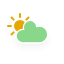
t = 0.00 s
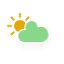
t = 1.13 s
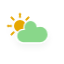
t = 3.38 s
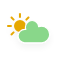
t = 4.50 s
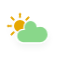
t = 5.63 s
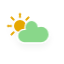
t = 7.88 s

The animated SVG that drew these frames (rendered in a browser with its animation timeline set to each time). Animation: 3 CSS @keyframes rules; one cycle of 9.00 s, repeats indefinitely.

<?xml version="1.0" encoding="utf-8"?>
<!-- (c) ammap.com | SVG weather icons -->
<svg
    version="1.1"
    xmlns="http://www.w3.org/2000/svg"
    xmlns:xlink="http://www.w3.org/1999/xlink"
    width="64"
    height="64"
    viewbox="0 0 64 64">
    <defs>
        <filter id="blur" width="200%" height="200%">
            <feGaussianBlur in="SourceAlpha" stdDeviation="3"/>
            <feOffset dx="0" dy="4" result="offsetblur"/>
            <feComponentTransfer>
                <feFuncA type="linear" slope="0.05"/>
            </feComponentTransfer>
            <feMerge> 
                <feMergeNode/>
                <feMergeNode in="SourceGraphic"/> 
            </feMerge>
        </filter>
        <style type="text/css"><![CDATA[
/*
** CLOUDS
*/
@keyframes am-weather-cloud-2 {
  0% {
    -webkit-transform: translate(0px,0px);
       -moz-transform: translate(0px,0px);
        -ms-transform: translate(0px,0px);
            transform: translate(0px,0px);
  }

  50% {
    -webkit-transform: translate(2px,0px);
       -moz-transform: translate(2px,0px);
        -ms-transform: translate(2px,0px);
            transform: translate(2px,0px);
  }

  100% {
    -webkit-transform: translate(0px,0px);
       -moz-transform: translate(0px,0px);
        -ms-transform: translate(0px,0px);
            transform: translate(0px,0px);
  }
}

.am-weather-cloud-2 {
  -webkit-animation-name: am-weather-cloud-2;
     -moz-animation-name: am-weather-cloud-2;
          animation-name: am-weather-cloud-2;
  -webkit-animation-duration: 3s;
     -moz-animation-duration: 3s;
          animation-duration: 3s;
  -webkit-animation-timing-function: linear;
     -moz-animation-timing-function: linear;
          animation-timing-function: linear;
  -webkit-animation-iteration-count: infinite;
     -moz-animation-iteration-count: infinite;
          animation-iteration-count: infinite;
}

/*
** SUN
*/
@keyframes am-weather-sun {
  0% {
    -webkit-transform: rotate(0deg);
       -moz-transform: rotate(0deg);
        -ms-transform: rotate(0deg);
            transform: rotate(0deg);
  }

  100% {
    -webkit-transform: rotate(360deg);
       -moz-transform: rotate(360deg);
        -ms-transform: rotate(360deg);
            transform: rotate(360deg);
  }
}

.am-weather-sun {
  -webkit-animation-name: am-weather-sun;
     -moz-animation-name: am-weather-sun;
      -ms-animation-name: am-weather-sun;
          animation-name: am-weather-sun;
  -webkit-animation-duration: 9s;
     -moz-animation-duration: 9s;
      -ms-animation-duration: 9s;
          animation-duration: 9s;
  -webkit-animation-timing-function: linear;
     -moz-animation-timing-function: linear;
      -ms-animation-timing-function: linear;
          animation-timing-function: linear;
  -webkit-animation-iteration-count: infinite;
     -moz-animation-iteration-count: infinite;
      -ms-animation-iteration-count: infinite;
          animation-iteration-count: infinite;
}

@keyframes am-weather-sun-shiny {
  0% {
    stroke-dasharray: 3px 10px;
    stroke-dashoffset: 0px;
  }

  50% {
    stroke-dasharray: 0.1px 10px;
    stroke-dashoffset: -1px;
  }

  100% {
    stroke-dasharray: 3px 10px;
    stroke-dashoffset: 0px;
  }
}

.am-weather-sun-shiny line {
  -webkit-animation-name: am-weather-sun-shiny;
     -moz-animation-name: am-weather-sun-shiny;
      -ms-animation-name: am-weather-sun-shiny;
          animation-name: am-weather-sun-shiny;
  -webkit-animation-duration: 2s;
     -moz-animation-duration: 2s;
      -ms-animation-duration: 2s;
          animation-duration: 2s;
  -webkit-animation-timing-function: linear;
     -moz-animation-timing-function: linear;
      -ms-animation-timing-function: linear;
          animation-timing-function: linear;
  -webkit-animation-iteration-count: infinite;
     -moz-animation-iteration-count: infinite;
      -ms-animation-iteration-count: infinite;
          animation-iteration-count: infinite;
}
        ]]></style>
    </defs>
    <g filter="url(#blur)" id="cloudy-day-2">
        <g transform="translate(20,10)">
            <g transform="translate(0,16)">
                <g class="am-weather-sun">
                    <g>
                        <line fill="none" stroke="#e6a700" stroke-linecap="round" stroke-width="2" transform="translate(0,9)" x1="0" x2="0" y1="0" y2="3"/>
                    </g>
                    <g transform="rotate(45)">
                        <line fill="none" stroke="#e6a700" stroke-linecap="round" stroke-width="2" transform="translate(0,9)" x1="0" x2="0" y1="0" y2="3"/>
                    </g>
                    <g transform="rotate(90)">
                        <line fill="none" stroke="#e6a700" stroke-linecap="round" stroke-width="2" transform="translate(0,9)" x1="0" x2="0" y1="0" y2="3"/>
                    </g>
                    <g transform="rotate(135)">
                        <line fill="none" stroke="#e6a700" stroke-linecap="round" stroke-width="2" transform="translate(0,9)" x1="0" x2="0" y1="0" y2="3"/>
                    </g>
                    <g transform="rotate(180)">
                        <line fill="none" stroke="#e6a700" stroke-linecap="round" stroke-width="2" transform="translate(0,9)" x1="0" x2="0" y1="0" y2="3"/>
                    </g>
                    <g transform="rotate(225)">
                        <line fill="none" stroke="#e6a700" stroke-linecap="round" stroke-width="2" transform="translate(0,9)" x1="0" x2="0" y1="0" y2="3"/>
                    </g>
                    <g transform="rotate(270)">
                        <line fill="none" stroke="#e6a700" stroke-linecap="round" stroke-width="2" transform="translate(0,9)" x1="0" x2="0" y1="0" y2="3"/>
                    </g>
                    <g transform="rotate(315)">
                        <line fill="none" stroke="#e6a700" stroke-linecap="round" stroke-width="2" transform="translate(0,9)" x1="0" x2="0" y1="0" y2="3"/>
                    </g>
                </g>
                <circle cx="0" cy="0" fill="#e6a700" r="5" stroke="#e6a700" stroke-width="2"/>
            </g>
            <g class="am-weather-cloud-2">
                <path d="M47.7,35.4c0-4.6-3.7-8.2-8.2-8.2c-1,0-1.9,0.2-2.8,0.5c-0.3-3.4-3.1-6.2-6.6-6.2c-3.7,0-6.7,3-6.7,6.7c0,0.8,0.2,1.6,0.4,2.3    c-0.3-0.1-0.7-0.1-1-0.1c-3.7,0-6.7,3-6.7,6.7c0,3.6,2.9,6.6,6.5,6.7l17.2,0C44.2,43.3,47.7,39.8,47.7,35.4z" fill="#89d78a" stroke="white" stroke-linejoin="round" stroke-width="1.2" transform="translate(-20,-11)"/>
            </g>
        </g>
    </g>
    
</svg>